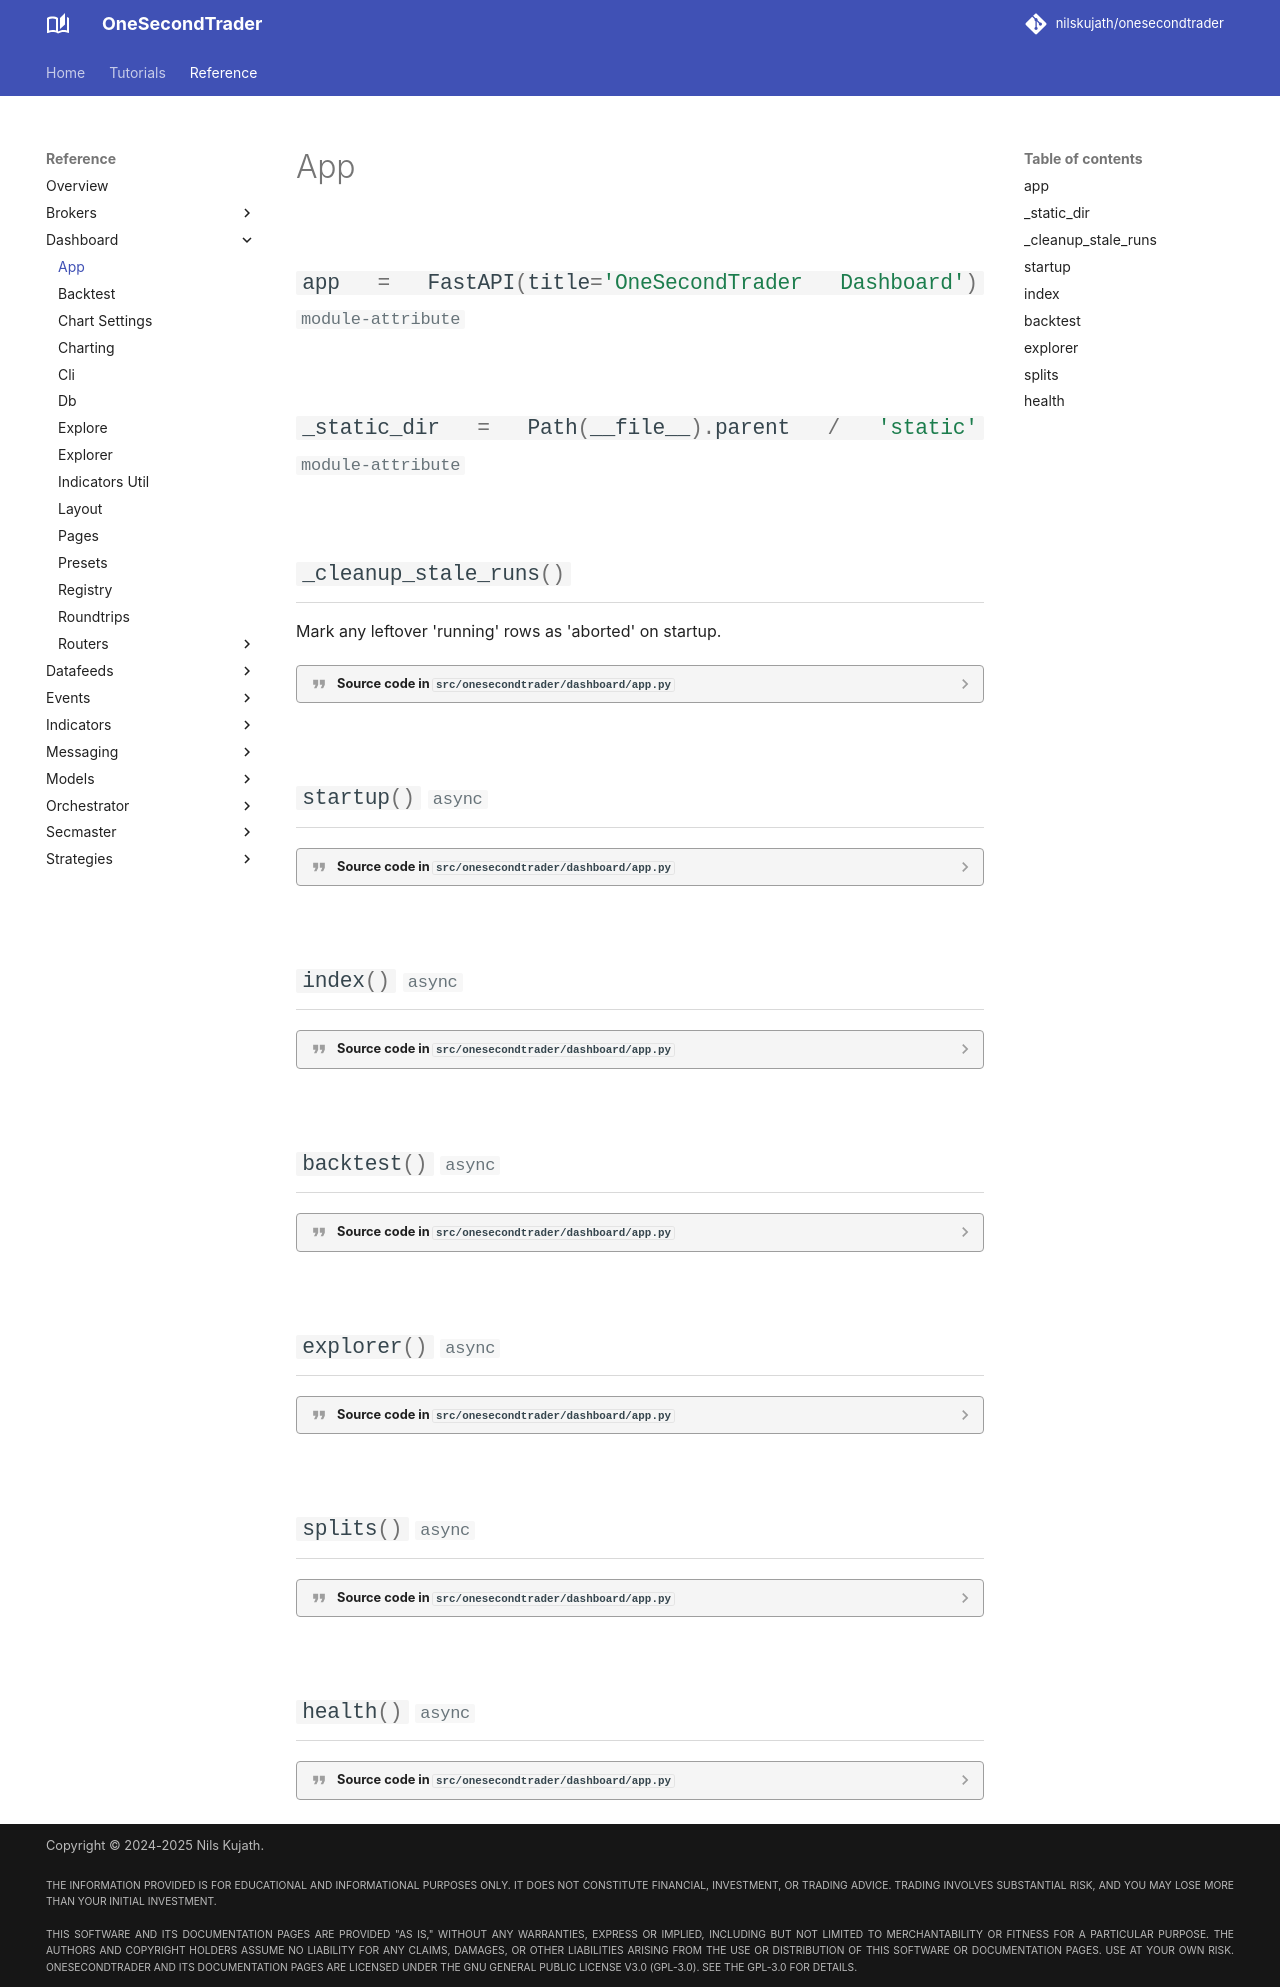

repository: nilskujath/onesecondtrader · page: reference/dashboard/app/index.html · generator: mkdocs

# App

::: onesecondtrader.dashboard.app
    options:
      show_root_heading: False
      show_source: true
      heading_level: 2
      show_root_toc_entry: False
